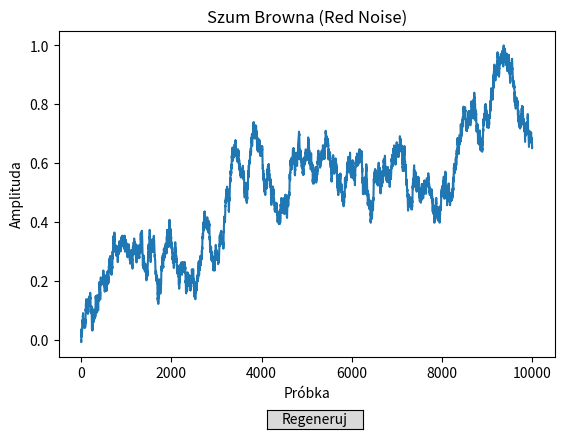

Python code for this plot:
import numpy as np
import matplotlib.pyplot as plt
from matplotlib.widgets import Button

# Parametry
samples = 10000

# Inicjalizacja wykresu
fig, ax = plt.subplots()
plt.subplots_adjust(bottom=0.2)

# Funkcja do generowania szumu Browna
def generate_brown_noise():
    # 1. Generowanie szumu białego (rozkład normalny)
    white_noise = np.random.normal(0, 1, samples)
    # 2. Całkowanie szumu białego, aby uzyskać szum Browna
    brown_noise = np.cumsum(white_noise)
    # Normalizacja (opcjonalnie, do zakresu -1 do 1)
    brown_noise = brown_noise / np.max(np.abs(brown_noise))
    return brown_noise

# Początkowe generowanie szumu
brown_noise = generate_brown_noise()
line, = ax.plot(brown_noise)
ax.set_title("Szum Browna (Red Noise)")
ax.set_xlabel("Próbka")
ax.set_ylabel("Amplituda")

# Funkcja obsługująca kliknięcie przycisku
def regenerate_noise(event):
    new_brown_noise = generate_brown_noise()
    line.set_ydata(new_brown_noise)
    # Aktualizacja zakresu osi Y jeśli potrzeba
    ax.relim()
    ax.autoscale_view()
    plt.draw()

# Dodanie przycisku
ax_button = plt.axes([0.45, 0.05, 0.15, 0.04])
button = Button(ax_button, 'Regeneruj')
button.on_clicked(regenerate_noise)

plt.show()
